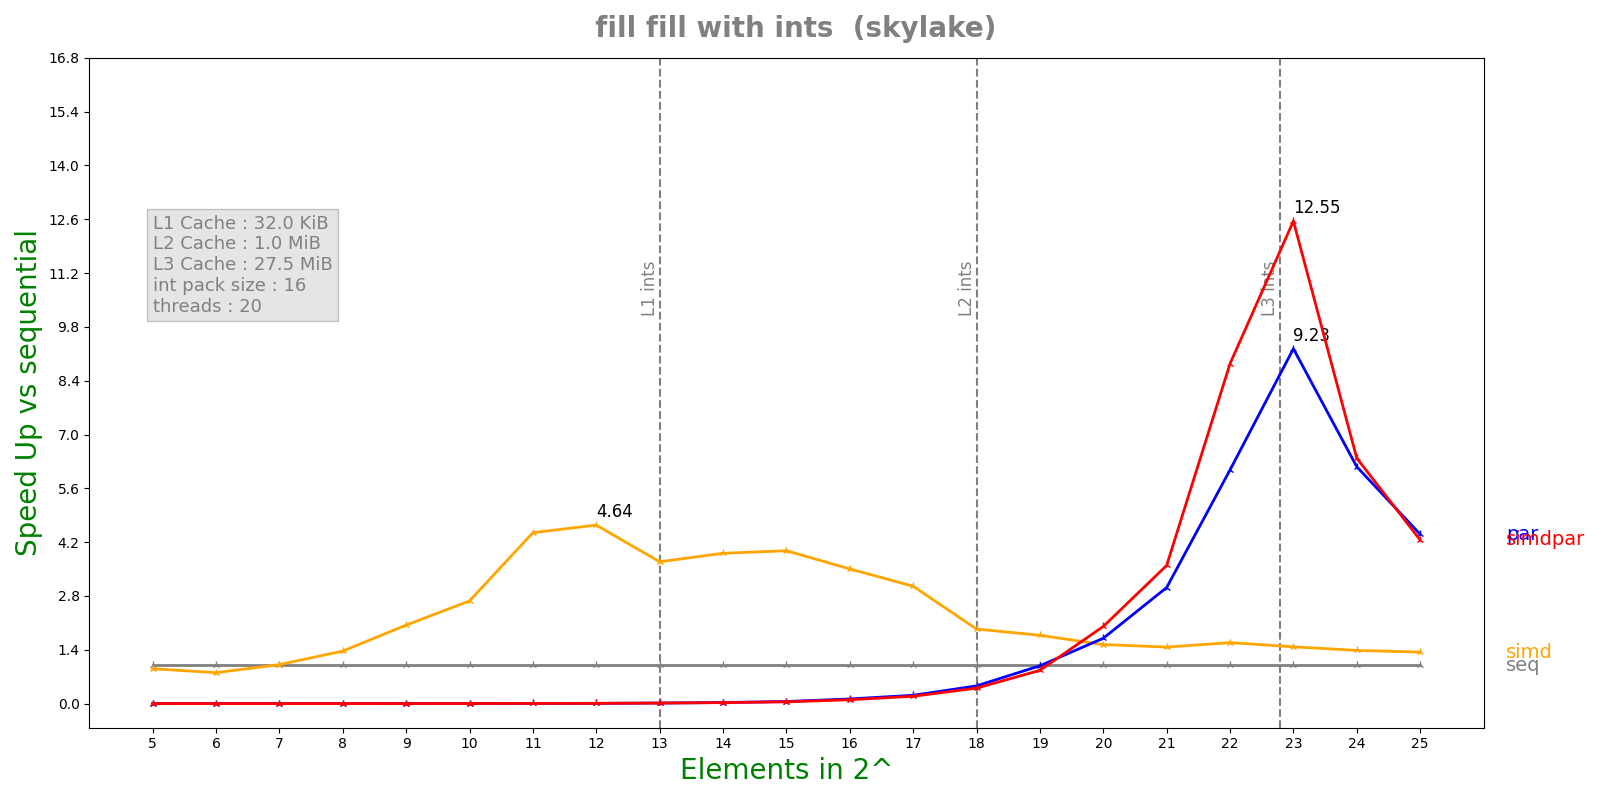

Data behind this chart, as committed beside it:
n, lane, threads, seq, simd, par, simdpar
5, 16, 20, 7.696e-08, 8.476e-08, 7.44402e-05, 7.56572e-05
6, 16, 20, 5.592e-08, 6.95e-08, 0.0001874, 0.0001932
7, 16, 20, 7.268e-08, 7.158e-08, 0.0001847, 0.0001955
8, 16, 20, 1.1648e-07, 8.522e-08, 0.0001928, 0.0001987
9, 16, 20, 2.0208e-07, 9.894e-08, 0.0002033, 0.0002049
10, 16, 20, 3.86333e-07, 1.4464e-07, 0.0001947, 0.0002005
11, 16, 20, 8.59083e-07, 1.9316e-07, 0.0001914, 0.000209
12, 16, 20, 1.40317e-06, 3.0216e-07, 0.0001939, 0.0002135
13, 16, 20, 2.90292e-06, 7.868e-07, 0.0001914, 0.0002162
14, 16, 20, 5.90342e-06, 1.50928e-06, 0.0002096, 0.0002313
15, 16, 20, 1.1415e-05, 2.86992e-06, 0.0002094, 0.0002475
16, 16, 20, 2.40395e-05, 6.861e-06, 0.0001978, 0.0002407
17, 16, 20, 4.64995e-05, 1.52272e-05, 0.0002154, 0.0002429
18, 16, 20, 9.7715e-05, 5.03743e-05, 0.000212, 0.0002428
19, 16, 20, 0.0002075, 0.0001168, 0.0002109, 0.0002399
20, 16, 20, 0.0005048, 0.0003286, 0.0002969, 0.0002515
21, 16, 20, 0.0009717, 0.0006608, 0.0003218, 0.0002704
22, 16, 20, 0.001958, 0.001234, 0.0003221, 0.0002214
23, 16, 20, 0.003902, 0.002641, 0.0004226, 0.0003108
24, 16, 20, 0.007944, 0.005737, 0.001289, 0.001244
25, 16, 20, 0.01616, 0.01206, 0.003668, 0.003796
